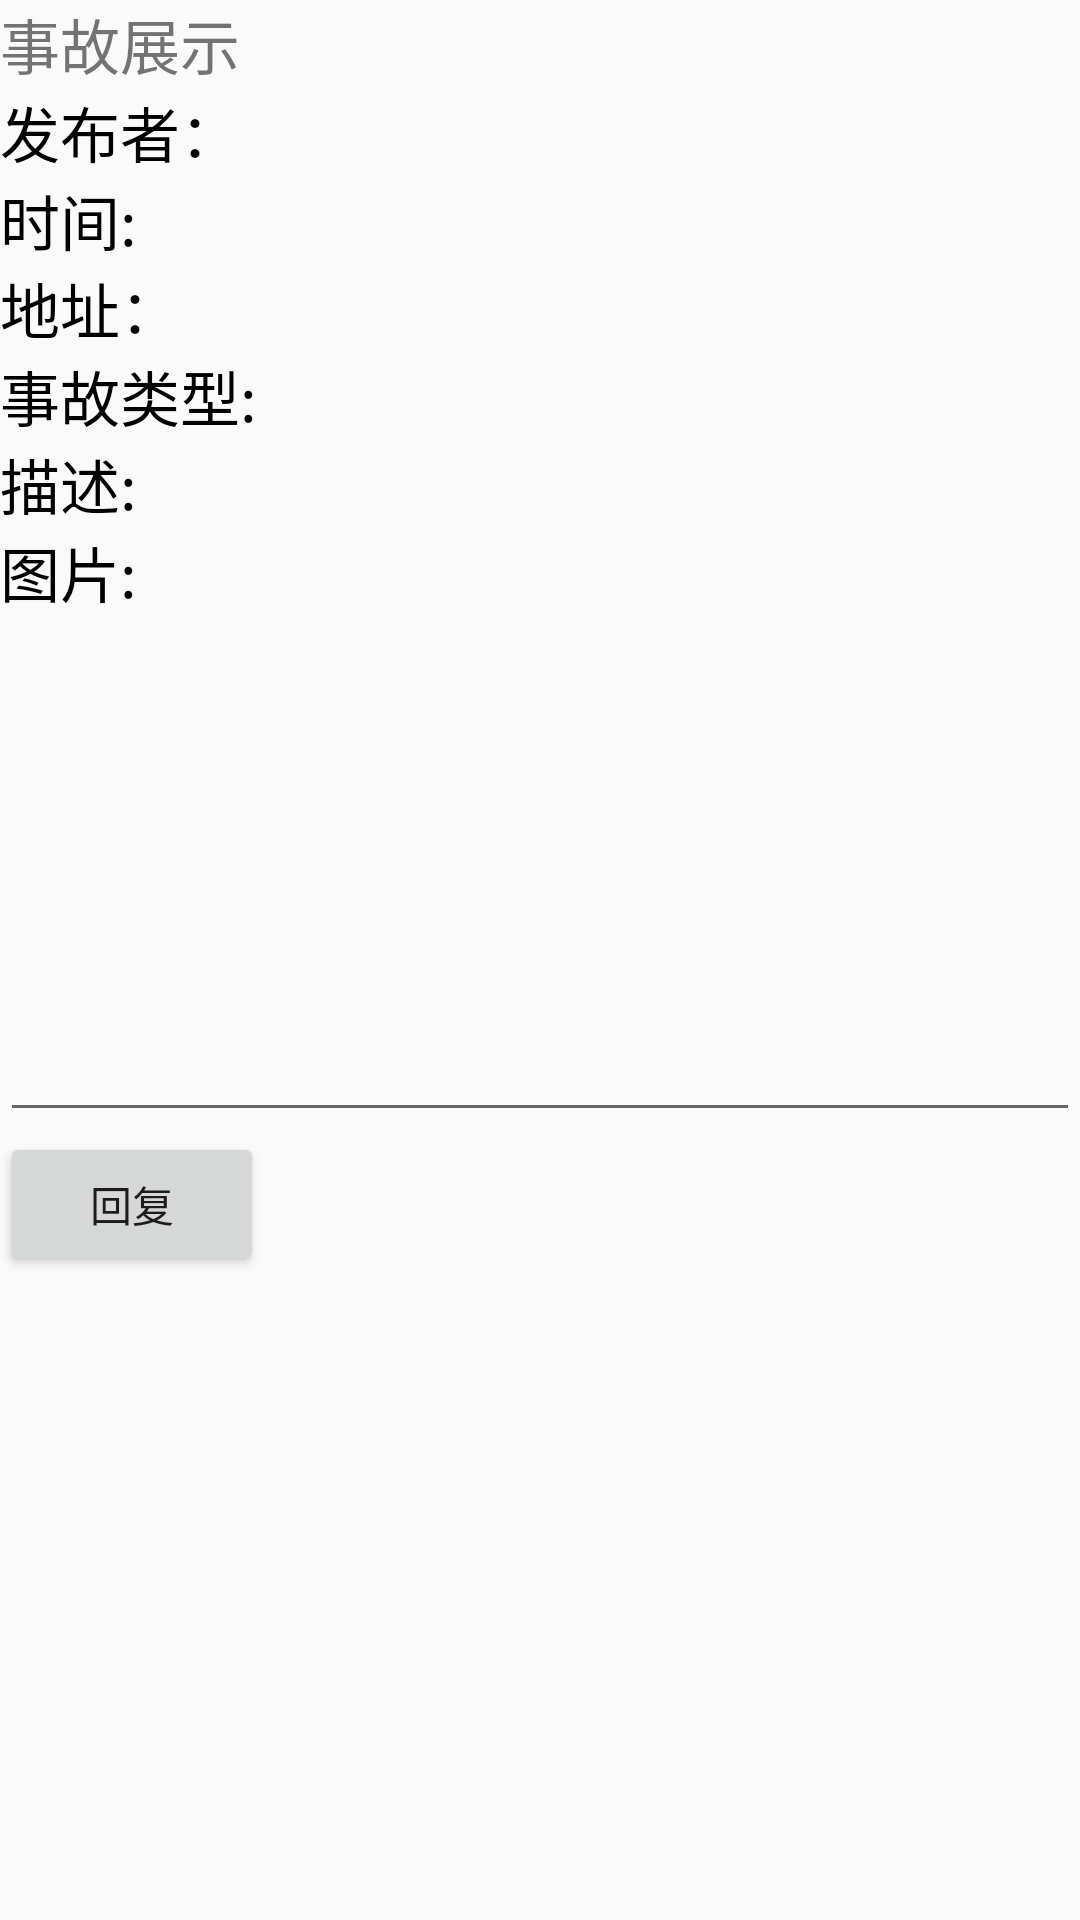

The Android layout XML behind this screen, and the referenced resources:
<!-- AndroidManifest.xml: application theme AppTheme -->
<!-- res/layout/accident_show.xml -->
<?xml version="1.0" encoding="utf-8"?>
<LinearLayout xmlns:android="http://schemas.android.com/apk/res/android"
    android:orientation="vertical" android:layout_width="match_parent"
    android:layout_height="match_parent">
    <TextView
        android:layout_width="fill_parent"
        android:layout_height="wrap_content"
        android:text="事故展示"
        android:textSize="20dip"
        />
    <TextView
        android:layout_width="wrap_content"
        android:layout_height="wrap_content"
        android:visibility="gone"
        android:id="@+id/aid" />
    <LinearLayout
        android:layout_width="wrap_content"
        android:layout_height="wrap_content"
        android:orientation="horizontal">
        <TextView
            android:layout_width="wrap_content"
            android:layout_height="wrap_content"
            android:textColor="#000000"
            android:textSize="20dip"
            android:text="发布者："
            />
        <TextView android:id="@+id/txtUser"
            android:layout_width="wrap_content"
            android:layout_height="wrap_content"
            android:textColor="#000000"
            android:textSize="20dip"
            />
        </LinearLayout>
    <LinearLayout
        android:layout_width="wrap_content"
        android:layout_height="wrap_content"
        android:orientation="horizontal">
        <TextView
            android:layout_width="wrap_content"
            android:layout_height="wrap_content"
            android:textColor="#000000"
            android:textSize="20dip"
            android:text="时间:"
            />
        <TextView android:id="@+id/txtTime"
            android:layout_width="wrap_content"
            android:layout_height="wrap_content"
            android:textColor="#000000"
            android:textSize="20dip"
            />
        </LinearLayout>

    <LinearLayout
        android:layout_width="wrap_content"
        android:layout_height="wrap_content"
        android:orientation="horizontal">
        <TextView
            android:layout_width="wrap_content"
            android:layout_height="wrap_content"
            android:textColor="#000000"
            android:textSize="20dip"
            android:text="地址："
            />
        <TextView android:id="@+id/txtAddress"
            android:layout_width="wrap_content"
            android:layout_height="wrap_content"
            android:textColor="#000000"
            android:textSize="20dip" />
        </LinearLayout>

    <LinearLayout
        android:layout_width="wrap_content"
        android:layout_height="wrap_content"
        android:orientation="horizontal">
        <TextView
            android:layout_width="wrap_content"
            android:layout_height="wrap_content"
            android:textColor="#000000"
            android:textSize="20dip"
            android:text="事故类型:"
            />
        <TextView android:id="@+id/txtType"
            android:layout_width="wrap_content"
            android:layout_height="wrap_content"
            android:textColor="#000000"
            android:textSize="20dip" />
        </LinearLayout>

    <LinearLayout
        android:layout_width="wrap_content"
        android:layout_height="wrap_content"
        android:orientation="horizontal">
        <TextView
            android:layout_width="wrap_content"
            android:layout_height="wrap_content"
            android:textColor="#000000"
            android:textSize="20dip"
            android:text="描述:"
            />
        <TextView android:id="@+id/txtDescription"
            android:layout_width="wrap_content"
            android:layout_height="wrap_content"
            android:textColor="#000000"
            android:textSize="20dip" />
        </LinearLayout>

    <LinearLayout
        android:layout_width="wrap_content"
        android:layout_height="wrap_content"
        android:orientation="horizontal">
        <TextView
            android:layout_width="wrap_content"
            android:layout_height="wrap_content"
            android:textColor="#000000"
            android:textSize="20dip"
            android:text="图片:"
            />
        <ImageView
            android:layout_width="120dip"
            android:layout_height="160dip"
            android:id="@+id/accidentPhoto" />
        </LinearLayout>

    <LinearLayout
        android:layout_width="match_parent"
        android:layout_height="wrap_content"
        android:orientation="vertical">
        <EditText
            android:layout_width="match_parent"
            android:layout_height="wrap_content"
            android:id="@+id/txtReply" />
        <Button
            android:layout_width="wrap_content"
            android:layout_height="wrap_content"
            android:text="回复"
            android:id="@+id/btnSub"/>
        <ListView
            android:layout_width="wrap_content"
            android:layout_height="wrap_content"
            android:id="@+id/lstReply"></ListView>
    </LinearLayout >
</LinearLayout>
<!-- resources referenced by this layout -->
<resources>
  <style name="AppTheme" parent="Theme.AppCompat.Light.DarkActionBar">
          
      </style>
</resources>
